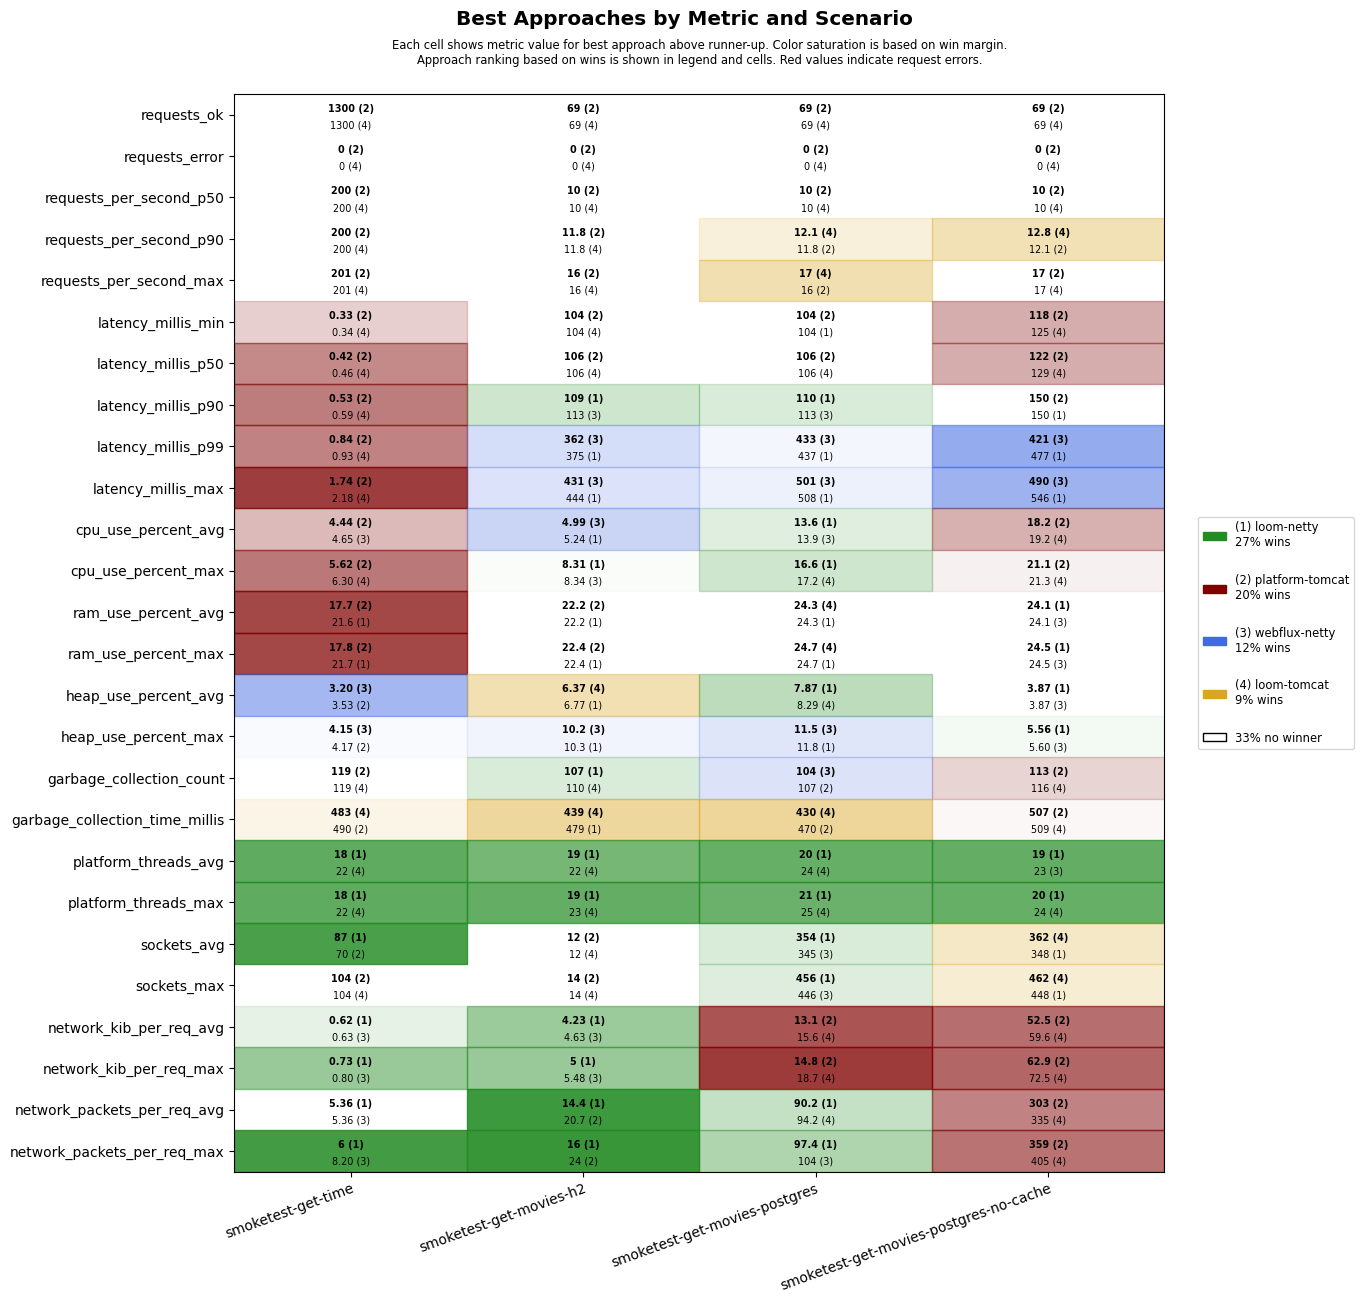

The file beside this chart, header and first rows:
scenario, approach, requests_ok, requests_error, requests_per_second_p50, requests_per_second_p90, requests_per_second_max, latency_millis_min, latency_millis_p50, latency_millis_p90, latency_millis_p99, latency_millis_max, cpu_use_percent_avg, cpu_use_percent_max, ram_use_percent_avg, ram_use_percent_max, heap_use_percent_avg, heap_use_percent_max, garbage_collection_count, garbage_collection_time_millis, platform_threads_avg, platform_threads_max, sockets_avg, sockets_max
smoketest-get-time, platform-tomcat, 1300, 0, 200, 200, 201, 0.33, 0.42, 0.53, 0.84, 1.74, 4.44, 5.62, 17.7, 17.8, 3.53, 4.17, 119, 490, 61, 61, 70, 104
smoketest-get-time, loom-tomcat, 1300, 0, 200, 200, 201, 0.34, 0.46, 0.59, 0.93, 2.18, 5.21, 6.30, 21.8, 21.9, 4.57, 6.19, 119, 483, 22, 22, 70, 104
smoketest-get-time, loom-netty, 1300, 0, 200, 200, 201, 0.43, 0.56, 0.75, 1.28, 8.23, 6.63, 10.4, 21.6, 21.7, 4.77, 6.43, 119, 546, 18, 18, 87, 104
smoketest-get-time, webflux-netty, 1300, 0, 200, 200, 201, 0.40, 0.51, 0.67, 1.20, 2.45, 4.65, 6.35, 21.8, 21.9, 3.20, 4.15, 119, 546, 22, 22, 70, 104
smoketest-get-movies-h2, platform-tomcat, 69, 0, 10, 11.8, 16, 104, 106, 114, 568, 637, 5.71, 9.70, 22.2, 22.4, 7.19, 12.6, 124, 492, 29, 30, 12, 14
smoketest-get-movies-h2, loom-tomcat, 69, 0, 10, 11.8, 16, 104, 106, 122, 598, 666, 5.29, 9.32, 22.4, 22.5, 6.37, 12.4, 110, 439, 22, 23, 12, 14
smoketest-get-movies-h2, loom-netty, 69, 0, 10, 11.2, 14, 104, 107, 109, 375, 444, 5.24, 8.31, 22.2, 22.4, 6.77, 10.3, 107, 479, 19, 19, 12, 14
smoketest-get-movies-h2, webflux-netty, 69, 0, 10, 11.2, 14, 104, 106, 113, 362, 431, 4.99, 8.34, 22.2, 22.4, 6.95, 10.2, 121, 543, 22, 23, 12, 14
smoketest-get-movies-postgres, platform-tomcat, 69, 0, 10, 11.8, 16, 104, 106, 124, 622, 689, 14.2, 17.5, 24.4, 24.8, 8.45, 13.4, 107, 470, 31, 32, 335, 436
smoketest-get-movies-postgres, loom-tomcat, 69, 0, 10, 12.1, 17, 105, 106, 136, 678, 744, 14.2, 17.2, 24.3, 24.7, 8.29, 13.2, 107, 430, 24, 25, 336, 438
smoketest-get-movies-postgres, loom-netty, 69, 0, 10, 11.2, 14, 104, 107, 110, 437, 508, 13.6, 16.6, 24.3, 24.7, 7.87, 11.8, 121, 555, 20, 21, 354, 456
smoketest-get-movies-postgres, webflux-netty, 69, 0, 10, 11.2, 14, 104, 107, 113, 433, 501, 13.9, 17.6, 24.4, 24.8, 8.34, 11.5, 104, 496, 24, 25, 345, 446
smoketest-get-movies-postgres-no-cache, platform-tomcat, 69, 0, 10, 12.1, 17, 118, 122, 150, 728, 798, 18.2, 21.1, 24.5, 24.9, 6.19, 13.1, 113, 507, 31, 32, 328, 428
smoketest-get-movies-postgres-no-cache, loom-tomcat, 69, 0, 10, 12.8, 17, 125, 129, 200, 762, 829, 19.2, 21.3, 24.7, 25.0, 5.12, 11.7, 116, 509, 24, 24, 362, 462
smoketest-get-movies-postgres-no-cache, loom-netty, 69, 0, 10, 11.9, 14, 128, 133, 150, 477, 546, 20.5, 23.9, 24.1, 24.5, 3.87, 5.56, 138, 674, 19, 20, 348, 448
smoketest-get-movies-postgres-no-cache, webflux-netty, 69, 0, 10, 11.2, 14, 126, 131, 184, 421, 490, 19.8, 22.7, 24.1, 24.5, 3.87, 5.60, 138, 796, 23, 24, 339, 440
